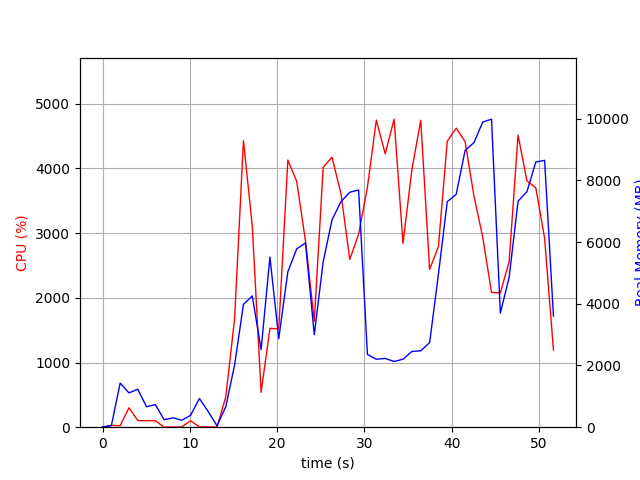

The data file committed next to this chart (first rows):
elapsed_time, nproc, cpu, mem_real, mem_virtual
4.172325134277344e-05, 1, 0.0, 12.47, 3192
1.007, 2, 28.8, 48.11, 155
2.016, 10, 22.8, 1430, 5650
3.023, 5, 299.6, 1112, 4011
4.031, 7, 103.1, 1229, 4759
5.041, 3, 101.2, 662.1, 2877
6.048, 3, 100.2, 733.1, 2877
7.056, 3, 0.0, 242.4, 2311
8.064, 3, 3.0, 302.9, 2373
9.072, 3, 3.0, 227, 2320
10.08, 3, 100.1, 383.1, 2440
11.09, 7, 6.0, 929.5, 4130
12.1, 5, 5.0, 508.6, 3168
13.11, 2, 1.0, 44.25, 3245
14.12, 1, 468.5, 663.6, 6232
15.12, 1, 1677, 2018, 7232
16.14, 1, 4428, 3982, 9915
17.15, 1, 3108, 4253, 10019
18.16, 1, 539.0, 2516, 10019
19.17, 1, 1528, 5513, 15139
20.18, 1, 1519, 2869, 21359
21.22, 1, 4129, 5039, 22645
22.23, 1, 3800, 5777, 22645
23.24, 1, 2878, 5971, 22725
24.25, 1, 1639, 3002, 22725
25.27, 1, 4016, 5359, 29115
26.28, 1, 4174, 6721, 29365
27.3, 1, 3610, 7308, 29365
28.32, 1, 2593, 7613, 29365
29.33, 1, 2984, 7687, 29365
30.33, 1, 3708, 2357, 27317
31.35, 1, 4747, 2203, 27317
32.37, 1, 4226, 2229, 27317
33.39, 1, 4761, 2129, 27317
34.41, 1, 2840, 2203, 29365
35.42, 1, 3975, 2454, 32437
36.44, 1, 4744, 2476, 32437
37.46, 1, 2440, 2741, 33461
38.47, 1, 2794, 4961, 33461
39.48, 1, 4420, 7308, 33477
40.5, 1, 4622, 7545, 40665
41.52, 1, 4414, 8968, 40665
42.53, 1, 3575, 9220, 40665
43.54, 1, 2938, 9887, 40665
44.55, 1, 2083, 9981, 40665
45.56, 1, 2075, 3697, 42809
46.57, 1, 2559, 4858, 40761
47.59, 1, 4516, 7324, 41137
48.6, 1, 3806, 7632, 41137
49.62, 1, 3699, 8594, 41137
50.63, 1, 2918, 8646, 41137
51.64, 1, 1193, 3601, 45345
